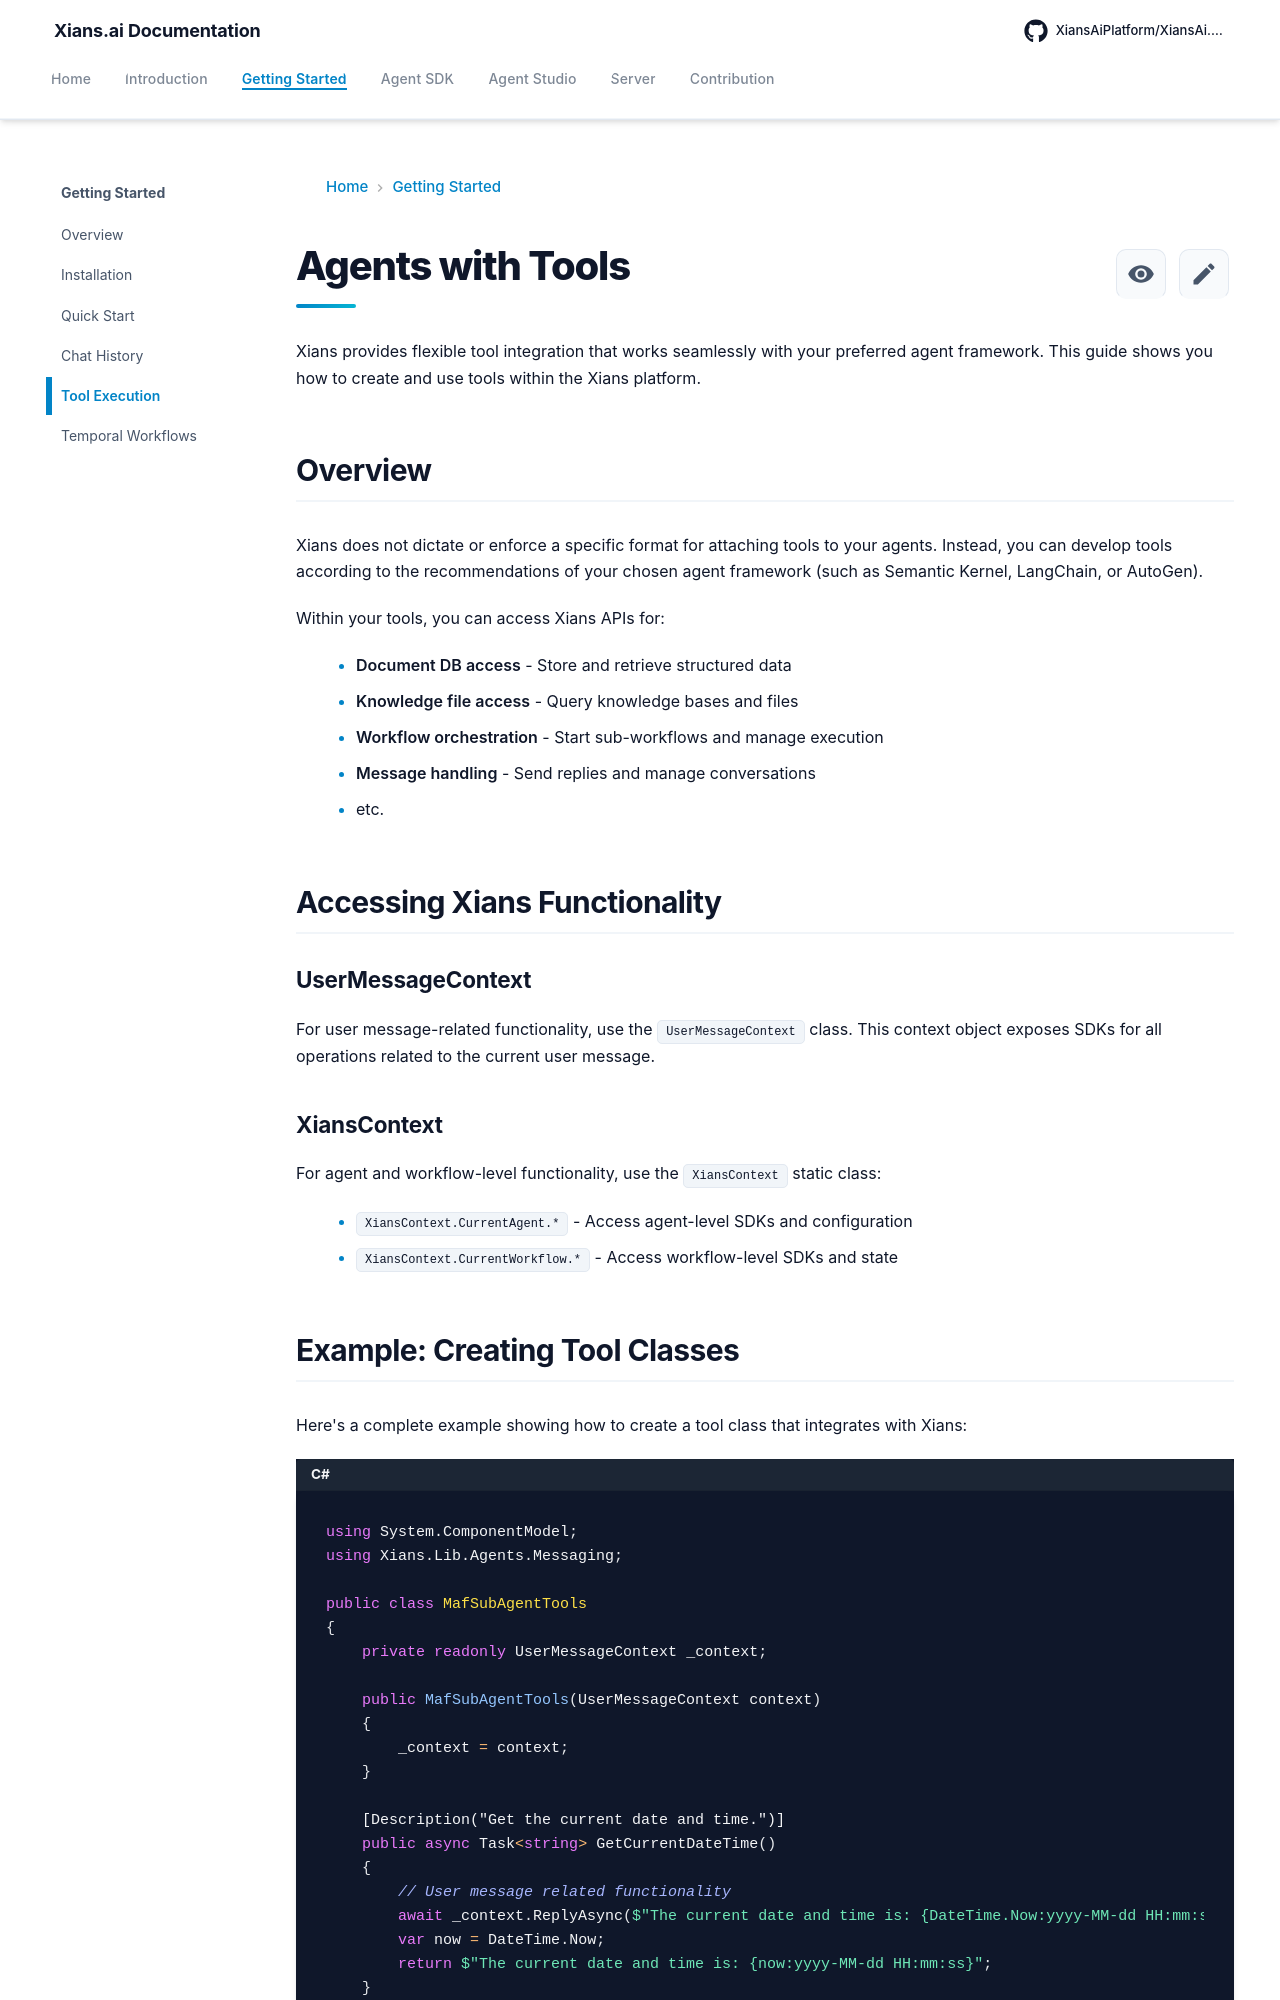

repository: XiansAiPlatform/XiansAi.Docs · page: getting-started/tool-execution/index.html · generator: mkdocs

# Agents with Tools

Xians provides flexible tool integration that works seamlessly with your preferred agent framework. This guide shows you how to create and use tools within the Xians platform.

## Overview

Xians does not dictate or enforce a specific format for attaching tools to your agents. Instead, you can develop tools according to the recommendations of your chosen agent framework (such as Semantic Kernel, LangChain, or AutoGen).

Within your tools, you can access Xians APIs for:

- **Document DB access** - Store and retrieve structured data
- **Knowledge file access** - Query knowledge bases and files
- **Workflow orchestration** - Start sub-workflows and manage execution
- **Message handling** - Send replies and manage conversations
- etc.

## Accessing Xians Functionality

### UserMessageContext

For user message-related functionality, use the `UserMessageContext` class. This context object exposes SDKs for all operations related to the current user message.

### XiansContext

For agent and workflow-level functionality, use the `XiansContext` static class:

- `XiansContext.CurrentAgent.*` - Access agent-level SDKs and configuration
- `XiansContext.CurrentWorkflow.*` - Access workflow-level SDKs and state
